Image classification data set "G-SET" (Winckedy/MCANet-Tiny on GitHub). Class labels (5): transverse crack, longitudinal crack, alligator crack, pothole, normal.

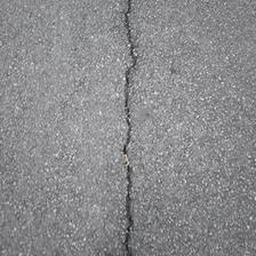
Label: longitudinal crack

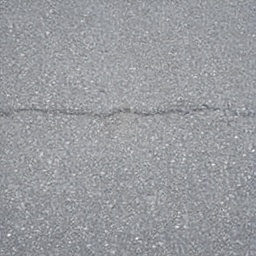
Label: transverse crack

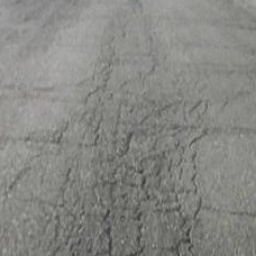
Label: alligator crack

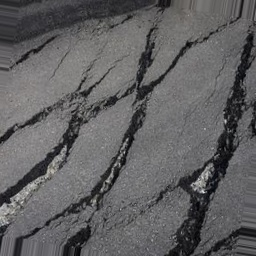
Label: alligator crack

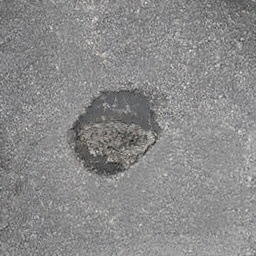
Label: pothole

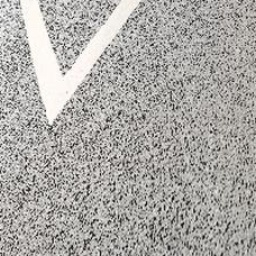
Label: normal
